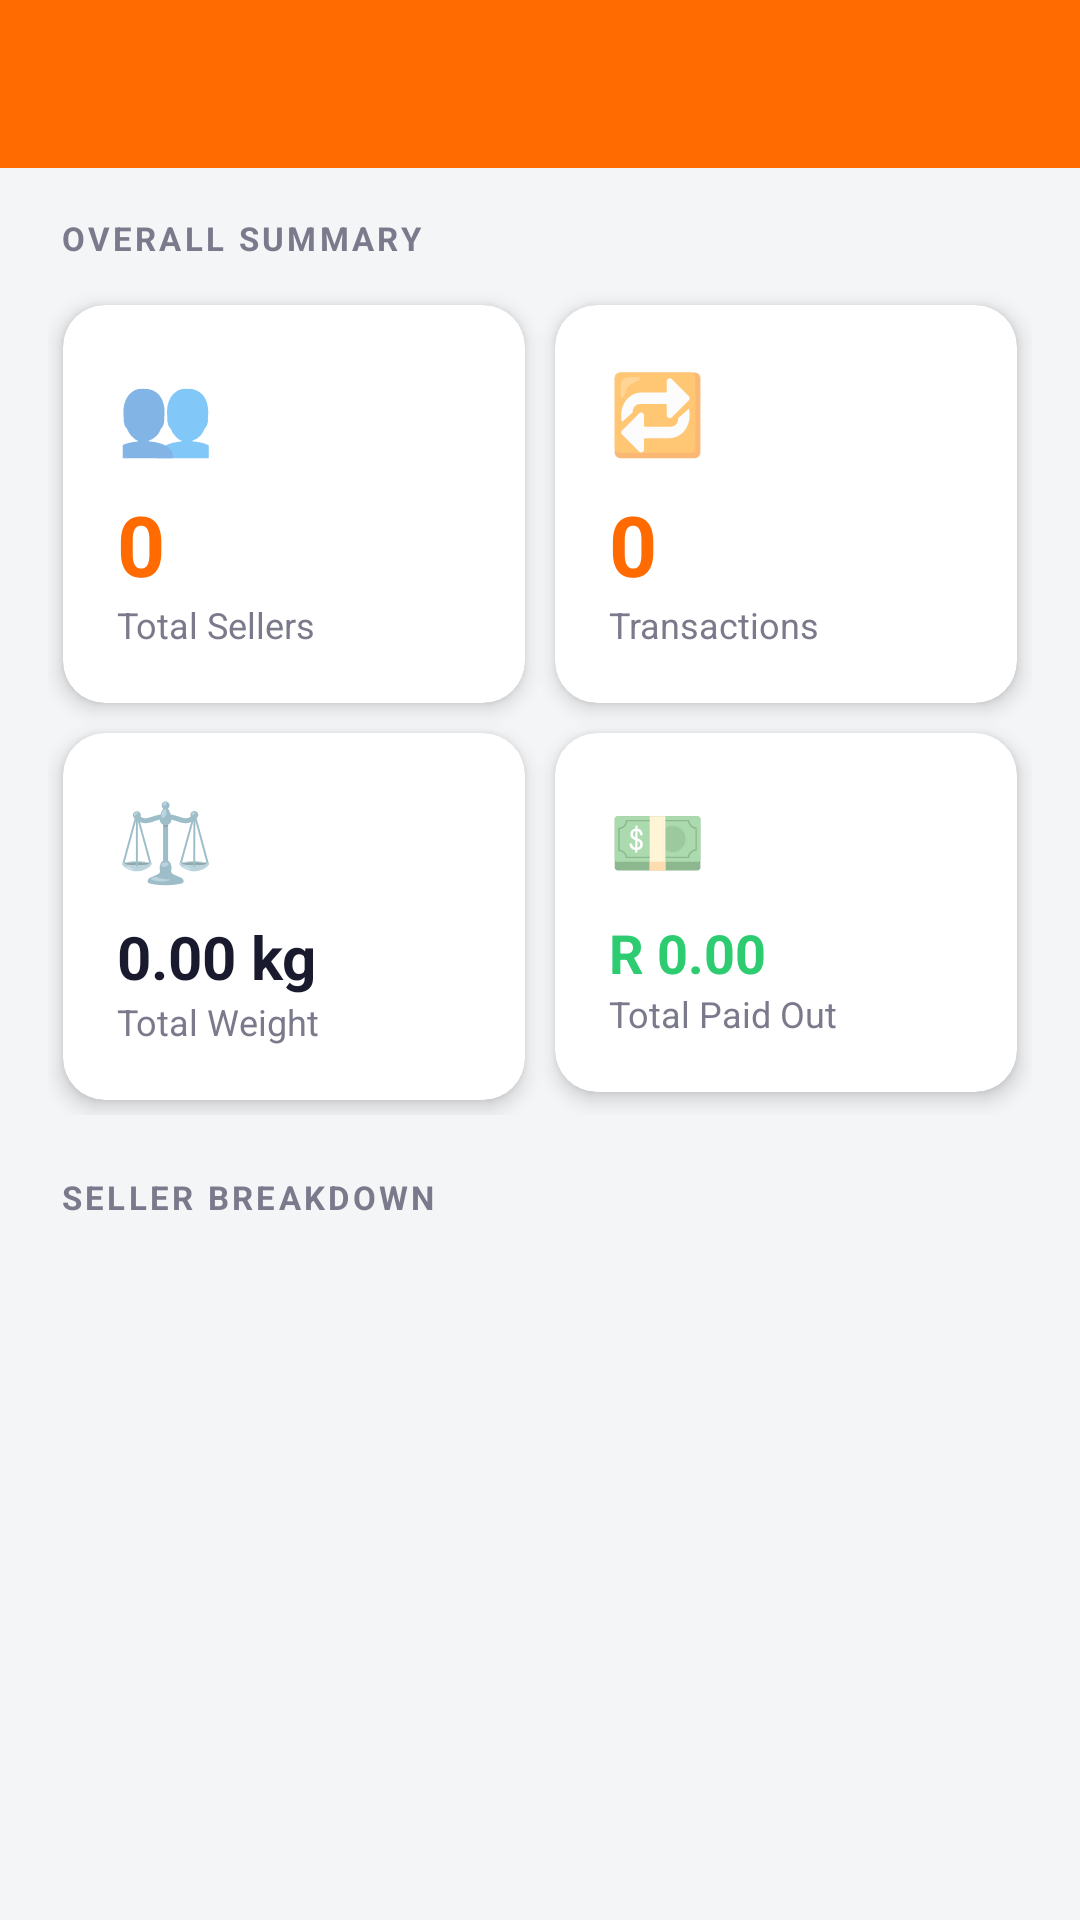

Layout XML and referenced resources for this Android screen:
<!-- AndroidManifest.xml: application theme Theme.ScrapYard -->
<!-- res/layout/activity_reports.xml -->
<?xml version="1.0" encoding="utf-8"?>
<LinearLayout
    xmlns:android="http://schemas.android.com/apk/res/android"
    xmlns:app="http://schemas.android.com/apk/res-auto"
    android:layout_width="match_parent"
    android:layout_height="match_parent"
    android:orientation="vertical"
    android:background="@color/backgroundGrey">

    <androidx.appcompat.widget.Toolbar
        android:id="@+id/toolbar"
        android:layout_width="match_parent"
        android:layout_height="?attr/actionBarSize"
        android:background="@color/primaryOrange"
        app:titleTextColor="@color/white"
        app:navigationIconTint="@color/white" />

    <androidx.core.widget.NestedScrollView
        android:layout_width="match_parent"
        android:layout_height="match_parent">

        <LinearLayout
            android:layout_width="match_parent"
            android:layout_height="wrap_content"
            android:orientation="vertical"
            android:padding="16dp">

            
            <TextView
                android:layout_width="wrap_content"
                android:layout_height="wrap_content"
                android:text="OVERALL SUMMARY"
                android:textColor="@color/textSecondary"
                android:textSize="11sp"
                android:textStyle="bold"
                android:letterSpacing="0.1"
                android:layout_marginBottom="10dp"
                android:layout_marginStart="4dp" />

            <GridLayout
                android:layout_width="match_parent"
                android:layout_height="wrap_content"
                android:columnCount="2"
                android:rowCount="2"
                android:layout_marginBottom="20dp">

                
                <androidx.cardview.widget.CardView
                    android:layout_width="0dp"
                    android:layout_height="wrap_content"
                    android:layout_columnWeight="1"
                    android:layout_margin="5dp"
                    app:cardCornerRadius="14dp"
                    app:cardElevation="4dp"
                    app:cardBackgroundColor="@color/white">
                    <LinearLayout android:layout_width="match_parent" android:layout_height="wrap_content"
                        android:orientation="vertical" android:padding="18dp">
                        <TextView android:layout_width="wrap_content" android:layout_height="wrap_content"
                            android:text="👥" android:textSize="26sp" android:layout_marginBottom="8dp" />
                        <TextView android:id="@+id/tvTotalSellers" android:layout_width="wrap_content"
                            android:layout_height="wrap_content" android:text="0"
                            android:textColor="@color/primaryOrange" android:textSize="28sp"
                            android:textStyle="bold" />
                        <TextView android:layout_width="wrap_content" android:layout_height="wrap_content"
                            android:text="Total Sellers" android:textColor="@color/textSecondary"
                            android:textSize="12sp" />
                    </LinearLayout>
                </androidx.cardview.widget.CardView>

                
                <androidx.cardview.widget.CardView
                    android:layout_width="0dp"
                    android:layout_height="wrap_content"
                    android:layout_columnWeight="1"
                    android:layout_margin="5dp"
                    app:cardCornerRadius="14dp"
                    app:cardElevation="4dp"
                    app:cardBackgroundColor="@color/white">
                    <LinearLayout android:layout_width="match_parent" android:layout_height="wrap_content"
                        android:orientation="vertical" android:padding="18dp">
                        <TextView android:layout_width="wrap_content" android:layout_height="wrap_content"
                            android:text="🔁" android:textSize="26sp" android:layout_marginBottom="8dp" />
                        <TextView android:id="@+id/tvTotalTransactions" android:layout_width="wrap_content"
                            android:layout_height="wrap_content" android:text="0"
                            android:textColor="@color/primaryOrange" android:textSize="28sp"
                            android:textStyle="bold" />
                        <TextView android:layout_width="wrap_content" android:layout_height="wrap_content"
                            android:text="Transactions" android:textColor="@color/textSecondary"
                            android:textSize="12sp" />
                    </LinearLayout>
                </androidx.cardview.widget.CardView>

                
                <androidx.cardview.widget.CardView
                    android:layout_width="0dp"
                    android:layout_height="wrap_content"
                    android:layout_columnWeight="1"
                    android:layout_margin="5dp"
                    app:cardCornerRadius="14dp"
                    app:cardElevation="4dp"
                    app:cardBackgroundColor="@color/white">
                    <LinearLayout android:layout_width="match_parent" android:layout_height="wrap_content"
                        android:orientation="vertical" android:padding="18dp">
                        <TextView android:layout_width="wrap_content" android:layout_height="wrap_content"
                            android:text="⚖️" android:textSize="26sp" android:layout_marginBottom="8dp" />
                        <TextView android:id="@+id/tvTotalWeight" android:layout_width="wrap_content"
                            android:layout_height="wrap_content" android:text="0.00 kg"
                            android:textColor="@color/textPrimary" android:textSize="20sp"
                            android:textStyle="bold" />
                        <TextView android:layout_width="wrap_content" android:layout_height="wrap_content"
                            android:text="Total Weight" android:textColor="@color/textSecondary"
                            android:textSize="12sp" />
                    </LinearLayout>
                </androidx.cardview.widget.CardView>

                
                <androidx.cardview.widget.CardView
                    android:layout_width="0dp"
                    android:layout_height="wrap_content"
                    android:layout_columnWeight="1"
                    android:layout_margin="5dp"
                    app:cardCornerRadius="14dp"
                    app:cardElevation="4dp"
                    app:cardBackgroundColor="@color/white">
                    <LinearLayout android:layout_width="match_parent" android:layout_height="wrap_content"
                        android:orientation="vertical" android:padding="18dp">
                        <TextView android:layout_width="wrap_content" android:layout_height="wrap_content"
                            android:text="💵" android:textSize="26sp" android:layout_marginBottom="8dp" />
                        <TextView android:id="@+id/tvTotalAmount" android:layout_width="wrap_content"
                            android:layout_height="wrap_content" android:text="R 0.00"
                            android:textColor="@color/successGreen" android:textSize="18sp"
                            android:textStyle="bold" />
                        <TextView android:layout_width="wrap_content" android:layout_height="wrap_content"
                            android:text="Total Paid Out" android:textColor="@color/textSecondary"
                            android:textSize="12sp" />
                    </LinearLayout>
                </androidx.cardview.widget.CardView>

            </GridLayout>

            
            <TextView
                android:layout_width="wrap_content"
                android:layout_height="wrap_content"
                android:text="SELLER BREAKDOWN"
                android:textColor="@color/textSecondary"
                android:textSize="11sp"
                android:textStyle="bold"
                android:letterSpacing="0.1"
                android:layout_marginBottom="10dp"
                android:layout_marginStart="4dp" />

            <androidx.recyclerview.widget.RecyclerView
                android:id="@+id/recyclerViewTopSellers"
                android:layout_width="match_parent"
                android:layout_height="wrap_content"
                android:nestedScrollingEnabled="false" />

        </LinearLayout>
    </androidx.core.widget.NestedScrollView>
</LinearLayout>
<!-- resources referenced by this layout -->
<resources>
  <color name="backgroundGrey">#F4F5F7</color>
  <color name="primaryOrange">#FF6B00</color>
  <color name="successGreen">#2ECC71</color>
  <color name="textPrimary">#1A1A2E</color>
  <color name="textSecondary">#7A7A8C</color>
  <color name="white">#FFFFFF</color>
  <style name="Theme.ScrapYard" parent="Theme.MaterialComponents.Light.NoActionBar">
          <item name="colorPrimary">@color/primaryOrange</item>
          <item name="colorPrimaryVariant">@color/primaryOrangeDark</item>
          <item name="colorOnPrimary">@color/white</item>
          <item name="colorSecondary">@color/primaryOrange</item>
          <item name="colorSecondaryVariant">@color/primaryOrangeDark</item>
          <item name="colorOnSecondary">@color/white</item>
          <item name="android:colorBackground">@color/backgroundGrey</item>
          <item name="colorSurface">@color/white</item>
          <item name="colorOnSurface">@color/textPrimary</item>
          <item name="colorError">@color/errorRed</item>
          <item name="android:statusBarColor">@color/primaryOrangeDark</item>
          <item name="android:windowLightStatusBar">false</item>
      </style>
  <color name="primaryOrangeDark">#E55C00</color>
  <color name="errorRed">#E74C3C</color>
</resources>
